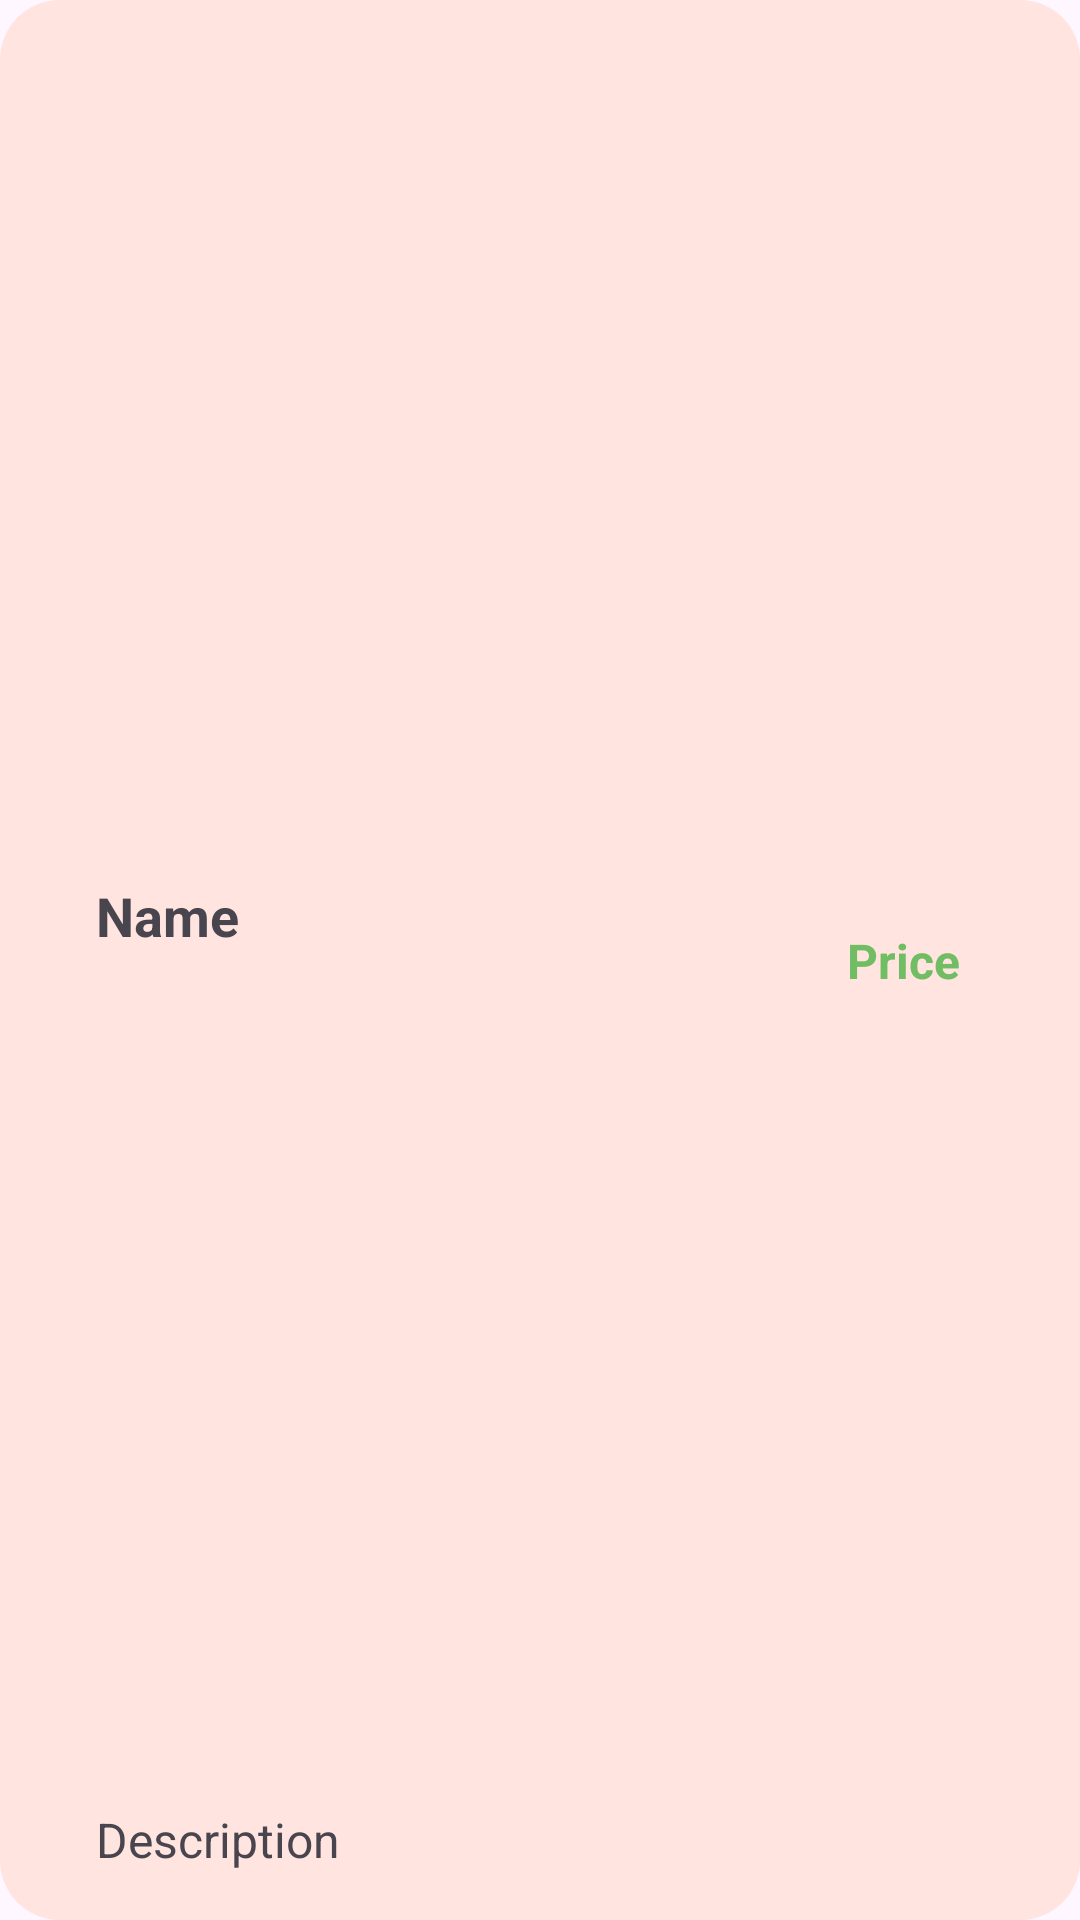

Here is an Android app screen rendered from its layout file. Give the layout XML and the strings, colors and styles it references.
<!-- AndroidManifest.xml: application theme Theme.KhajaKhoj -->
<!-- res/layout/menu_item.xml -->
<?xml version="1.0" encoding="utf-8"?>
<androidx.constraintlayout.widget.ConstraintLayout xmlns:android="http://schemas.android.com/apk/res/android"
    xmlns:app="http://schemas.android.com/apk/res-auto"
    xmlns:tools="http://schemas.android.com/tools"
    android:layout_width="350dp"
    android:layout_height="wrap_content"
    android:layout_marginTop="10dp"
    android:layout_gravity="center_horizontal"
    android:background="@drawable/custom_menu_bg"
    android:orientation="vertical"
    android:padding="8dp">


    <TextView
        android:id="@+id/nameTextView"
        android:layout_width="wrap_content"
        android:layout_height="wrap_content"
        android:layout_marginStart="24dp"
        android:layout_marginTop="8dp"
        android:layout_marginBottom="8dp"
        android:text="Name"
        android:textSize="18sp"
        android:textStyle="bold"
        app:layout_constraintBottom_toTopOf="@+id/descriptionTextView"
        app:layout_constraintStart_toStartOf="parent"
        app:layout_constraintTop_toTopOf="parent" />

    <TextView
        android:id="@+id/descriptionTextView"
        android:layout_width="wrap_content"
        android:layout_height="wrap_content"
        android:layout_marginBottom="8dp"
        android:text="Description"
        android:textSize="16sp"
        app:layout_constraintBottom_toBottomOf="parent"
        app:layout_constraintStart_toStartOf="@+id/nameTextView" />

    <TextView
        android:id="@+id/priceTextView"
        android:layout_width="wrap_content"
        android:layout_height="wrap_content"
        android:layout_marginEnd="32dp"
        android:text="Price"
        android:textColor="#70BD63"
        android:textSize="16sp"
        android:textStyle="bold"
        app:layout_constraintBottom_toBottomOf="parent"
        app:layout_constraintEnd_toEndOf="parent"
        app:layout_constraintTop_toTopOf="parent" />
</androidx.constraintlayout.widget.ConstraintLayout>
<!-- resources referenced by this layout -->
<resources>
  <!-- drawable custom_menu_bg (drawable) -->
  <?xml version="1.0" encoding="utf-8"?>
  <shape xmlns:android="http://schemas.android.com/apk/res/android"
      android:shape="rectangle">
      <solid android:color="#FFE4DF"/>
      <corners android:radius="20dp"/>
  </shape>
  <style name="Theme.KhajaKhoj" parent="Base.Theme.KhajaKhoj" />
  <style name="Base.Theme.KhajaKhoj" parent="Theme.Material3.DayNight.NoActionBar">
          
           <item name="colorPrimary">#636363</item>
      </style>
</resources>
